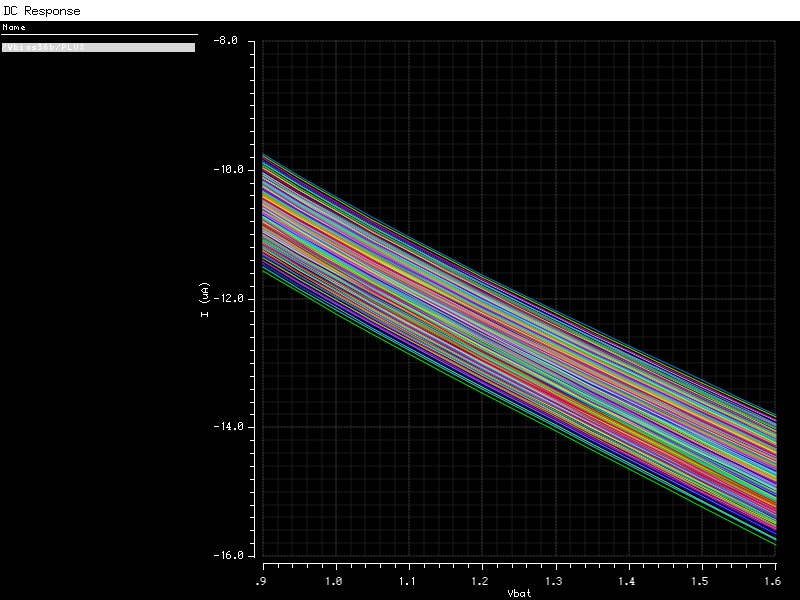

The data file committed next to this chart (first rows):
/Vbias36b/PLUS (Vbias=0.9, temp=-40) X, /Vbias36b/PLUS (Vbias=0.9, temp=-40) Y, /Vbias36b/PLUS (Vbias=0.9, temp=-35) X, /Vbias36b/PLUS (Vbias=0.9, temp=-35) Y, /Vbias36b/PLUS (Vbias=0.9, temp=-30) X, /Vbias36b/PLUS (Vbias=0.9, temp=-30) Y, /Vbias36b/PLUS (Vbias=0.9, temp=-25) X, /Vbias36b/PLUS (Vbias=0.9, temp=-25) Y, /Vbias36b/PLUS (Vbias=0.9, temp=-20) X, /Vbias36b/PLUS (Vbias=0.9, temp=-20) Y, /Vbias36b/PLUS (Vbias=0.9, temp=-15) X, /Vbias36b/PLUS (Vbias=0.9, temp=-15) Y
0.9, -1.083738359051681e-05, 0.9, -1.078297515612796e-05, 0.9, -1.072988587820803e-05, 0.9, -1.067803632896034e-05, 0.9, -1.062735721768579e-05, 0.9, -1.057778684764351e-05, 0.9, -1.052927023921295e-05, 0.9, -1.048175674105721e-05, 0.9, -1.04351999397726e-05, 0.9, -1.038955681395255e-05, 0.9, -1.034478724811065e-05, 0.9, -1.030085366347061e-05
0.95, -1.119899316873622e-05, 0.95, -1.11430304628215e-05, 0.95, -1.108851600055247e-05, 0.95, -1.103535700066558e-05, 0.95, -1.098347281727052e-05, 0.95, -1.093279219992518e-05, 0.95, -1.088325131638268e-05, 0.95, -1.083479230714238e-05, 0.95, -1.078736221655816e-05, 0.95, -1.074091219247469e-05, 0.95, -1.06953968802568e-05, 0.95, -1.065077395793215e-05
1, -1.154250170112431e-05, 1, -1.148504870021239e-05, 1, -1.142916936061808e-05, 1, -1.13747580614824e-05, 1, -1.132172356071533e-05, 1, -1.126998502991541e-05, 1, -1.121947052311576e-05, 1, -1.117011494602331e-05, 1, -1.112185917852453e-05, 1, -1.107464856614844e-05, 1, -1.102843277419147e-05, 1, -1.098316505107776e-05
1.05, -1.187254008140168e-05, 1.05, -1.18136015624067e-05, 1.05, -1.175636025836774e-05, 1.05, -1.170069868461471e-05, 1.05, -1.164651509448231e-05, 1.05, -1.159371964913653e-05, 1.05, -1.154223255771539e-05, 1.05, -1.149198149506129e-05, 1.05, -1.144290122824226e-05, 1.05, -1.139493155832986e-05, 1.05, -1.13480171190978e-05, 1.05, -1.130210661997056e-05
1.1, -1.219244364438449e-05, 1.1, -1.213198954277735e-05, 1.1, -1.207335552440689e-05, 1.1, -1.201641300833096e-05, 1.1, -1.196105013187887e-05, 1.1, -1.190716853018848e-05, 1.1, -1.185468047646616e-05, 1.1, -1.180350697908894e-05, 1.1, -1.175357636072594e-05, 1.1, -1.170482312112563e-05, 1.1, -1.165718686980421e-05, 1.1, -1.161061161956254e-05
1.15, -1.250466598081652e-05, 1.15, -1.244264673968332e-05, 1.15, -1.2382570662519e-05, 1.15, -1.232429831524115e-05, 1.15, -1.226770861819004e-05, 1.15, -1.221269440384478e-05, 1.15, -1.215916066274536e-05, 1.15, -1.210702145604975e-05, 1.15, -1.205619917869068e-05, 1.15, -1.200662287544082e-05, 1.15, -1.195822704498811e-05, 1.15, -1.191095124468609e-05
1.2, -1.281104417974053e-05, 1.2, -1.274739827891692e-05, 1.2, -1.268581928984867e-05, 1.2, -1.26261578334988e-05, 1.2, -1.256828356369683e-05, 1.2, -1.251208131791395e-05, 1.2, -1.245744842000049e-05, 1.2, -1.240429243082568e-05, 1.2, -1.235252951747609e-05, 1.2, -1.230208304953622e-05, 1.2, -1.225288265138022e-05, 1.2, -1.220486332504416e-05
1.25, -1.311297100261286e-05, 1.25, -1.30476321918112e-05, 1.25, -1.298448489035762e-05, 1.25, -1.29233701947905e-05, 1.25, -1.28641489931784e-05, 1.25, -1.280669822556611e-05, 1.25, -1.275090802445924e-05, 1.25, -1.26966792623322e-05, 1.25, -1.264392207449024e-05, 1.25, -1.259255433584181e-05, 1.25, -1.254250057464647e-05, 1.25, -1.249369119264775e-05
1.3, -1.341151154947e-05, 1.3, -1.334441294427771e-05, 1.3, -1.327963124574147e-05, 1.3, -1.321699845787354e-05, 1.3, -1.315636722064911e-05, 1.3, -1.309760677813993e-05, 1.3, -1.304060013132974e-05, 1.3, -1.298524174421163e-05, 1.3, -1.293143570686425e-05, 1.3, -1.287909441571537e-05, 1.3, -1.282813732158474e-05, 1.3, -1.277849009961498e-05
1.35, -1.370748611509946e-05, 1.35, -1.363856281643135e-05, 1.35, -1.357208242865507e-05, 1.35, -1.350786846968426e-05, 1.35, -1.344576558010473e-05, 1.35, -1.338563563212001e-05, 1.35, -1.332735475914518e-05, 1.35, -1.327081103229626e-05, 1.35, -1.321590263772698e-05, 1.35, -1.316253646715249e-05, 1.35, -1.31106269184547e-05, 1.35, -1.306009494966129e-05
1.4, -1.400152950019951e-05, 1.4, -1.393072019781916e-05, 1.4, -1.386248032626667e-05, 1.4, -1.37966252954392e-05, 1.4, -1.373299219196309e-05, 1.4, -1.367143574192296e-05, 1.4, -1.361182544111874e-05, 1.4, -1.3554043101237e-05, 1.4, -1.349798110045384e-05, 1.4, -1.344354089912351e-05, 1.4, -1.339063181506812e-05, 1.4, -1.33391700992375e-05
1.45, -1.429413437072423e-05, 1.45, -1.422138240452204e-05, 1.45, -1.415132661083394e-05, 1.45, -1.408377478954639e-05, 1.45, -1.401855678905214e-05, 1.45, -1.395552052348448e-05, 1.45, -1.38945290208151e-05, 1.45, -1.383545802057194e-05, 1.45, -1.377819420268595e-05, 1.45, -1.372263364168328e-05, 1.45, -1.366868064712988e-05, 1.45, -1.361624675737067e-05
1.5, -1.458568345695809e-05, 1.5, -1.45109372740024e-05, 1.5, -1.443901403525295e-05, 1.5, -1.436971433835028e-05, 1.5, -1.430286116533209e-05, 1.5, -1.423829589569458e-05, 1.5, -1.417587532442779e-05, 1.5, -1.411546930211578e-05, 1.5, -1.405695891155031e-05, 1.5, -1.400023495338717e-05, 1.5, -1.394519677667196e-05, 1.5, -1.389175122531704e-05
1.55, -1.487647385367534e-05, 1.55, -1.479968722702492e-05, 1.55, -1.472585008999318e-05, 1.55, -1.465475627555836e-05, 1.55, -1.458622224226791e-05, 1.55, -1.452008312160788e-05, 1.55, -1.445618971884195e-05, 1.55, -1.439440617650481e-05, 1.55, -1.433460812518031e-05, 1.55, -1.427668120027301e-05, 1.55, -1.422051982391026e-05, 1.55, -1.416602623895425e-05
1.6, -1.516673567207406e-05, 1.6, -1.50878675845991e-05, 1.6, -1.501207514597615e-05, 1.6, -1.493914578397748e-05, 1.6, -1.486888978219612e-05, 1.6, -1.480113631361683e-05, 1.6, -1.473573044179535e-05, 1.6, -1.46725307778911e-05, 1.6, -1.461140766939806e-05, 1.6, -1.455224169722683e-05, 1.6, -1.449492245985341e-05, 1.6, -1.44393476036197e-05
